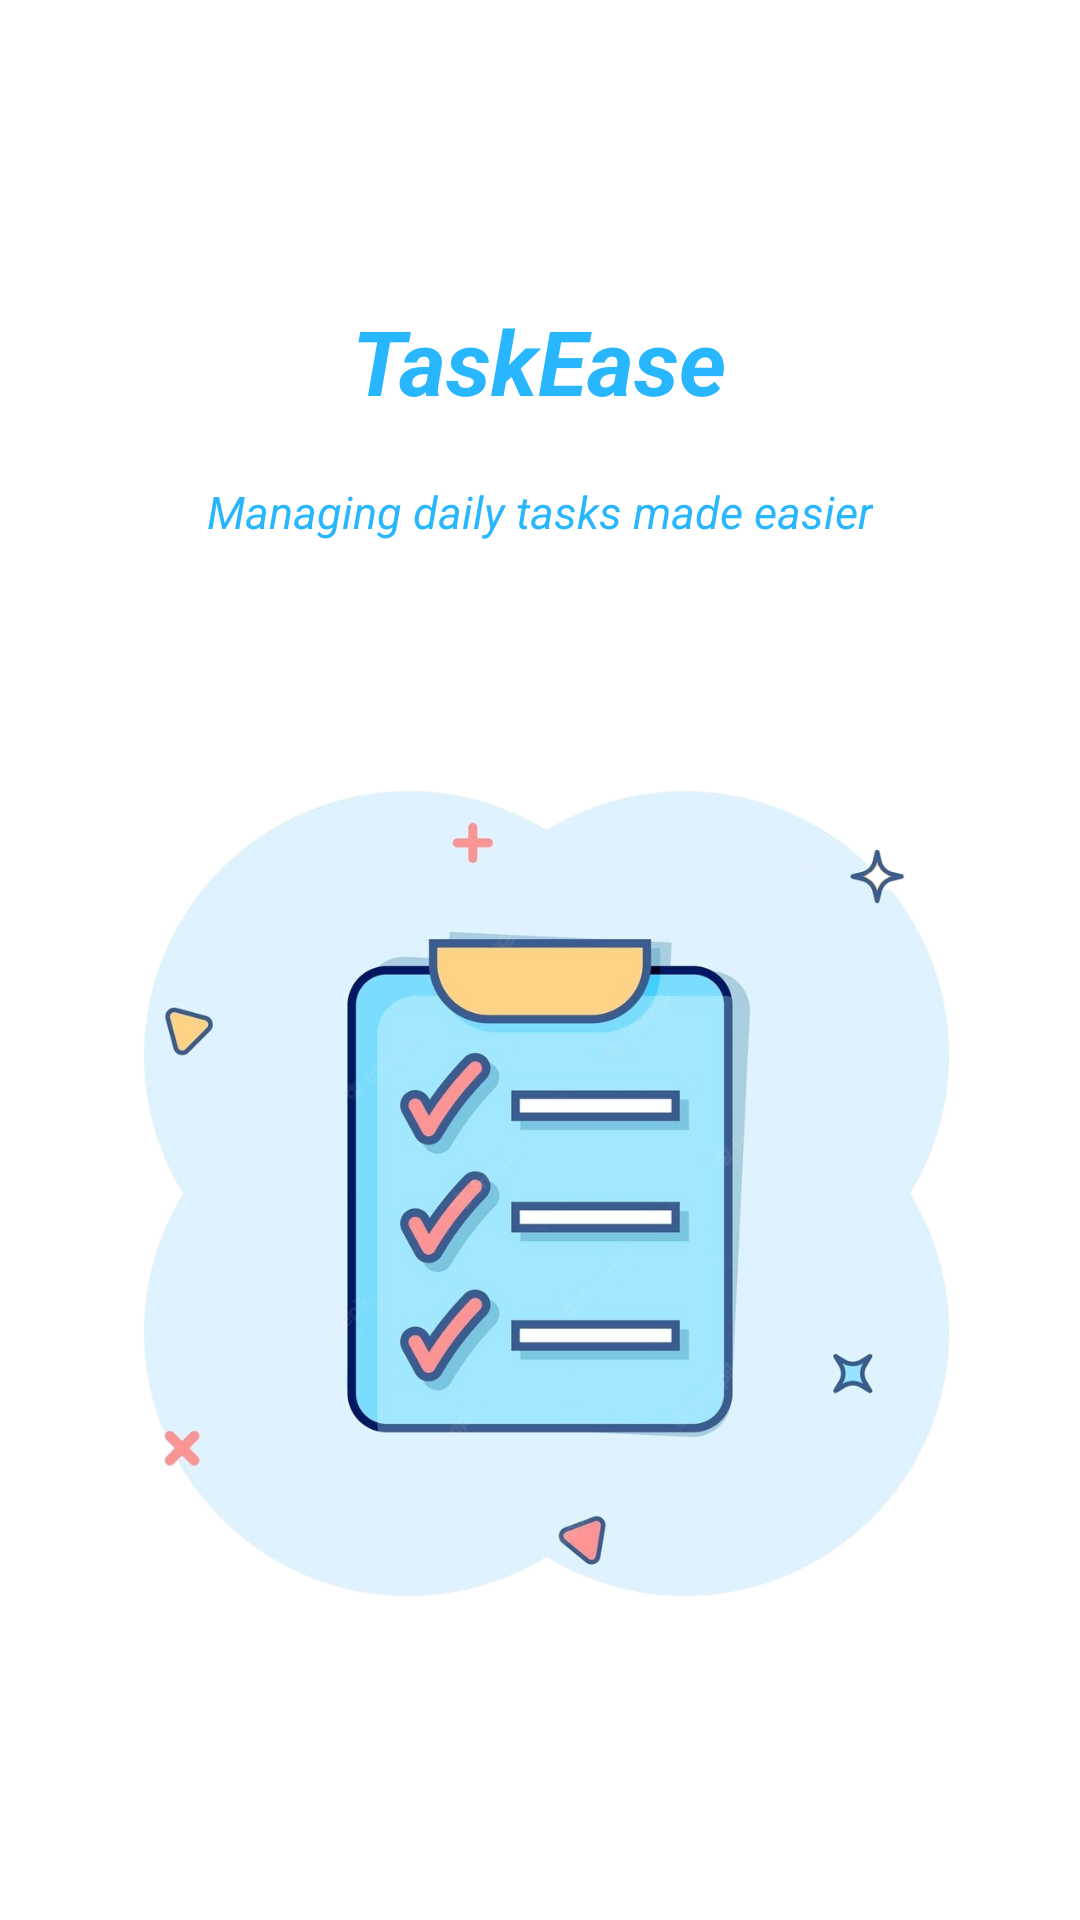

This screen was rendered from an Android layout file. Write that file and the resources it references.
<!-- AndroidManifest.xml: application theme Theme.TodoList -->
<!-- res/layout/fragment_splash.xml -->
<?xml version="1.0" encoding="utf-8"?>
<RelativeLayout xmlns:android="http://schemas.android.com/apk/res/android"
    xmlns:app="http://schemas.android.com/apk/res-auto"
    xmlns:tools="http://schemas.android.com/tools"
    android:layout_width="match_parent"
    android:layout_height="match_parent"
    tools:context=".fragments.SplashFragment">

    <TextView
        android:id="@+id/head"
        android:layout_width="wrap_content"
        android:layout_height="wrap_content"
        android:layout_marginTop="100dp"
        android:text="TaskEase"
        android:layout_centerHorizontal="true"
        android:textColor="@color/blue"
        android:textSize="30sp"
        android:textStyle="italic|bold"
        tools:ignore="HardcodedText" />

    <TextView
        android:id="@+id/subhead"
        android:layout_width="wrap_content"
        android:layout_height="wrap_content"
        android:layout_below="@id/head"
        android:layout_centerHorizontal="true"
        android:layout_marginTop="20dp"
        android:text="Managing daily tasks made easier"
        android:textColor="@color/blue"
        android:textSize="15sp"
        android:textStyle="italic"
        tools:ignore="HardcodedText" />

    <ImageView
        android:contentDescription="app splash screen image"
        android:id="@+id/splash"
        android:layout_width="wrap_content"
        android:layout_height="300dp"
        android:layout_below="@id/subhead"
        android:layout_marginTop="65dp"
        android:src="@drawable/splashimg"
        tools:ignore="HardcodedText" />

</RelativeLayout>
<!-- resources referenced by this layout -->
<resources>
  <color name="blue">#28B6FE</color>
  <!-- drawable splashimg: png bitmap (drawable, 388140 bytes) -->
  <style name="Theme.TodoList" parent="Theme.MaterialComponents.Light.NoActionBar">
          
          <item name="colorPrimary">@color/blue</item>
          <item name="colorPrimaryVariant">@color/white</item>
          <item name="colorOnPrimary">@color/white</item>
          
          <item name="colorSecondary">@color/teal_200</item>
          <item name="colorSecondaryVariant">@color/teal_700</item>
          <item name="colorOnSecondary">@color/black</item>
          
          <item name="android:statusBarColor">@color/white</item>
          
      </style>
  <color name="white">#FFFFFFFF</color>
  <color name="teal_200">#FF03DAC5</color>
  <color name="teal_700">#FF018786</color>
  <color name="black">#FF000000</color>
</resources>
